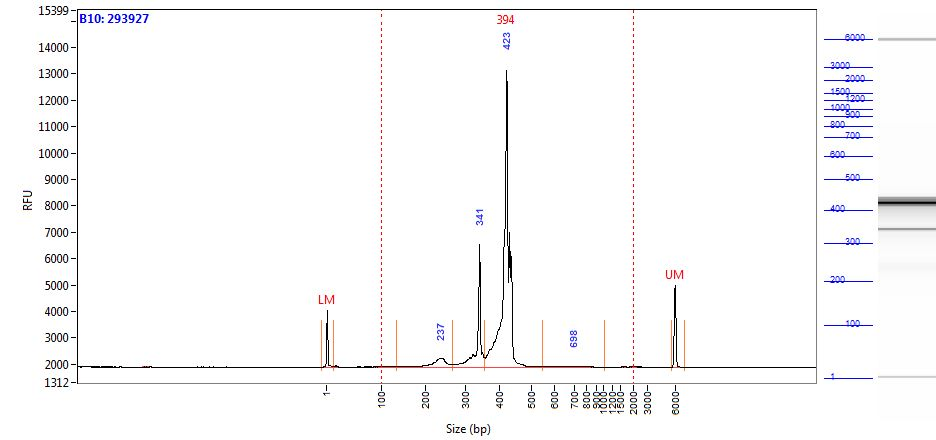

The table this chart was drawn from, first rows:
Size (bp), Intensity
0.58, 2163
1.00, 1894
2.00, 1319
2.42, 744.1
2.84, 359.4
3.26, 171.4
3.68, 101.1
4.10, 80.54
4.52, 76.50
4.94, 76.64
5.36, 76.79
5.79, 77.45
6.21, 77.00
6.63, 74.07
7.05, 67.88
7.47, 59.16
7.89, 49.61
8.31, 40.58
8.73, 32.36
9.15, 24.99
9.57, 19.71
9.99, 17.49
10.41, 17.31
10.83, 17.62
11.25, 17.71
11.67, 17.14
12.09, 15.61
12.52, 13.32
12.94, 10.89
13.36, 10.03
13.78, 9.16
14.20, 8.44
14.62, 8.04
15.04, 8.04
15.46, 10.79
15.88, 19.37
16.30, 34.42
16.72, 51.20
17.14, 60.64
17.56, 56.66
17.98, 42.61
18.40, 27.97
18.82, 19.15
19.24, 15.56
19.67, 13.56
20.09, 11.06
20.51, 8.55
20.93, 7.20
21.35, 6.80
21.77, 6.45
22.19, 6.09
22.61, 4.99
23.03, 4.71
23.45, 5.45
23.87, 5.77
24.29, 4.67
24.71, 2.86
25.13, 1.56
25.55, 1.08
25.97, 1.18
... 1,938 more rows
